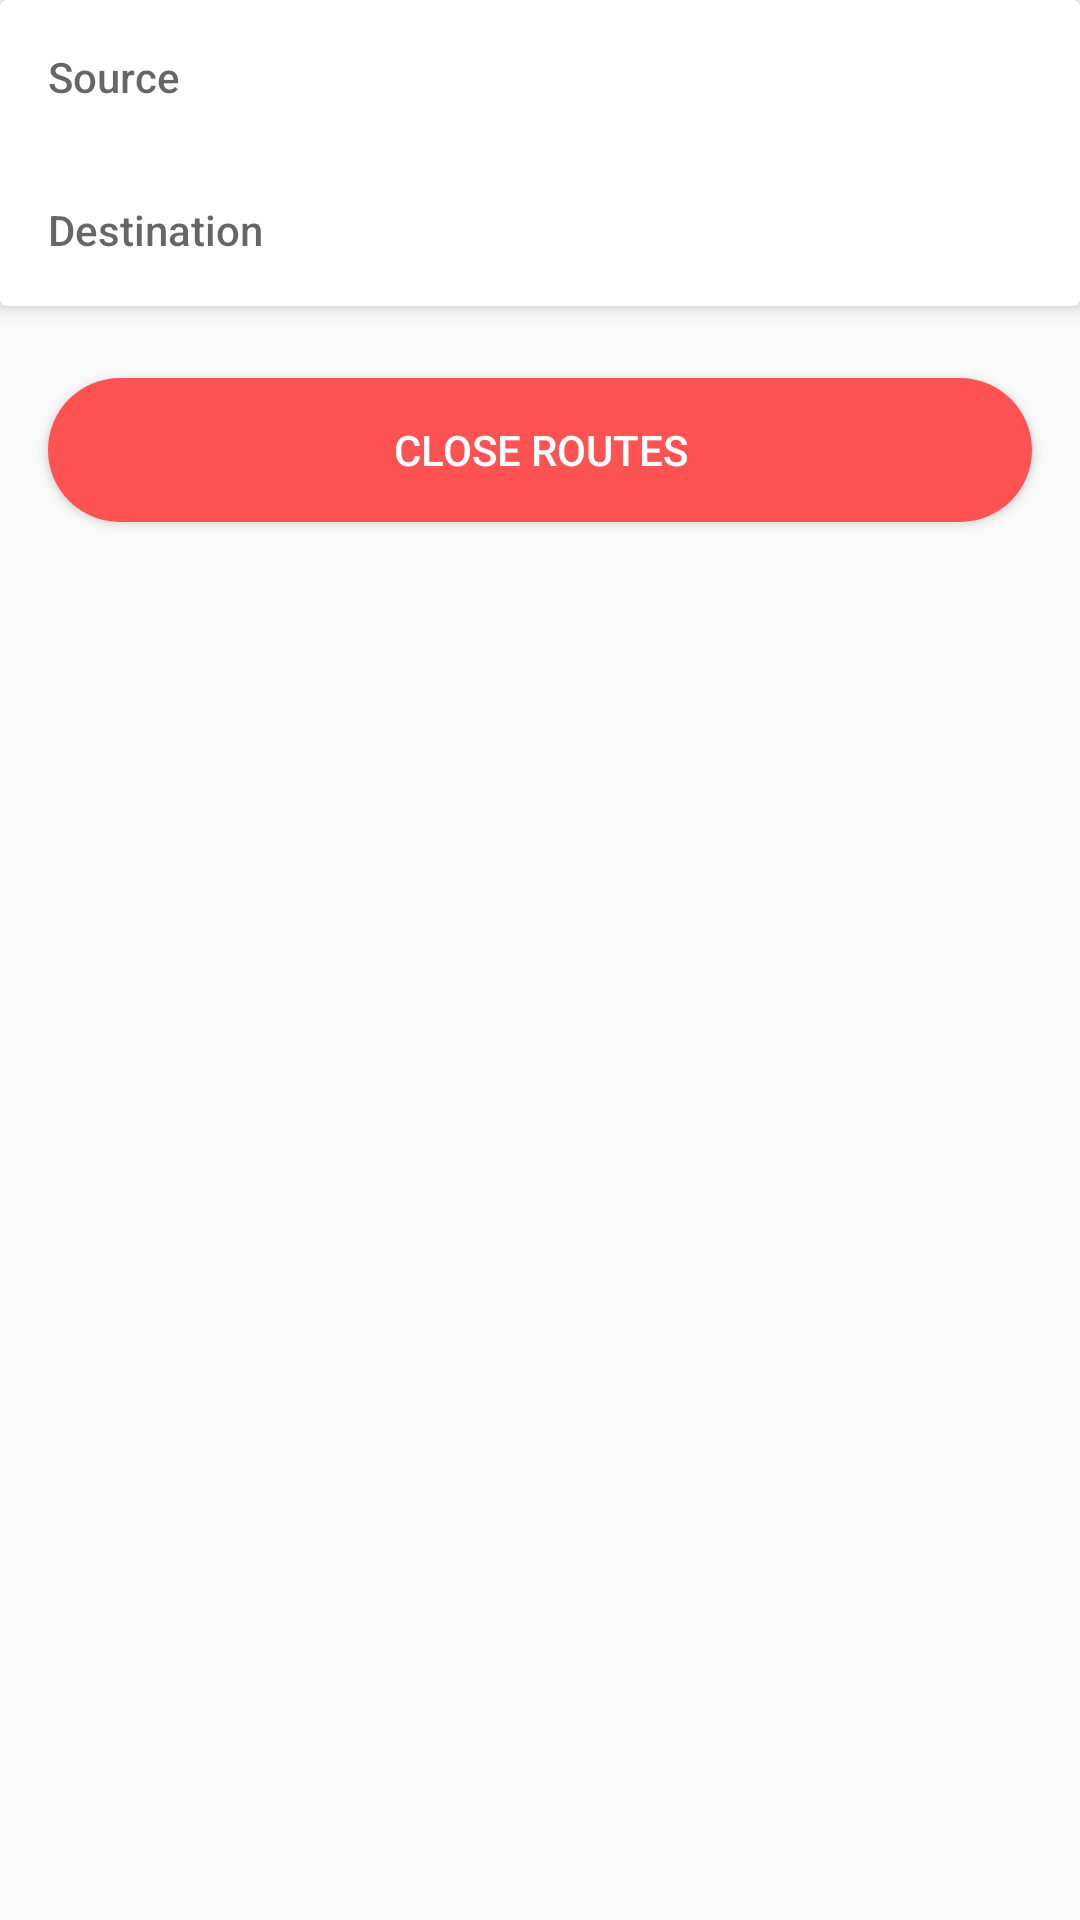

Android layout source for this screen:
<!-- AndroidManifest.xml: application theme AppTheme -->
<!-- res/layout/dialog_fragment_routes.xml -->
<?xml version="1.0" encoding="utf-8"?>
<LinearLayout xmlns:android="http://schemas.android.com/apk/res/android"
    xmlns:app="http://schemas.android.com/apk/res-auto"
    android:layout_width="match_parent"
    android:layout_height="match_parent"
    android:layout_margin="16dp"
    android:orientation="vertical">

    <android.support.v7.widget.CardView
        android:layout_width="match_parent"
        android:layout_height="wrap_content"
        app:cardElevation="4dp">

        <LinearLayout
            android:layout_width="match_parent"
            android:layout_height="wrap_content"
            android:orientation="vertical">

            <TextView
                android:id="@+id/tvSource"
                android:layout_width="match_parent"
                android:layout_height="wrap_content"
                android:ellipsize="end"
                android:maxLines="1"
                android:padding="16dp"
                android:text="@string/route_source"
                android:textAppearance="@style/Base.TextAppearance.AppCompat.Widget.PopupMenu.Header" />

            <TextView
                android:id="@+id/tvDestination"
                android:layout_width="match_parent"
                android:layout_height="wrap_content"
                android:ellipsize="end"
                android:maxLines="1"
                android:padding="16dp"
                android:text="@string/route_destination"
                android:textAppearance="@style/Base.TextAppearance.AppCompat.Widget.PopupMenu.Header" />

        </LinearLayout>

    </android.support.v7.widget.CardView>

    <android.support.v7.widget.CardView
        android:layout_width="match_parent"
        android:layout_height="wrap_content"
        android:layout_marginTop="8dp"
        app:cardElevation="4dp">

        <android.support.v7.widget.RecyclerView
            android:id="@+id/rvRoutes"
            android:layout_width="match_parent"
            android:layout_height="match_parent" />

    </android.support.v7.widget.CardView>

    <android.support.v7.widget.AppCompatButton
        android:id="@+id/btClose"
        android:layout_width="match_parent"
        android:layout_height="wrap_content"
        android:layout_gravity="center_horizontal"
        android:layout_margin="16dp"
        android:background="@drawable/button_back"
        android:foreground="?android:attr/selectableItemBackground"
        android:text="@string/close_routes"
        android:textColor="@color/white" />

</LinearLayout>
<!-- resources referenced by this layout -->
<resources>
  <color name="white">#fff</color>
  <!-- drawable button_back (drawable) -->
  <?xml version="1.0" encoding="utf-8"?>
  <shape xmlns:android="http://schemas.android.com/apk/res/android" android:shape="rectangle">
  
      <corners android:radius="60dp"/>
      <solid android:color="@color/colorAccent"/>
  
  </shape>
  <string name="close_routes">Close Routes</string>
  <string name="route_destination">Destination</string>
  <string name="route_source">Source</string>
  <style name="AppTheme" parent="Theme.AppCompat.Light.NoActionBar">
          
          <item name="colorPrimary">@color/colorPrimary</item>
          <item name="colorPrimaryDark">@color/colorPrimaryDark</item>
          <item name="colorAccent">@color/colorAccent</item>
      </style>
  <color name="colorAccent">#ff5252</color>
  <color name="colorPrimary">#ffc107</color>
  <color name="colorPrimaryDark">#ffa000</color>
</resources>
